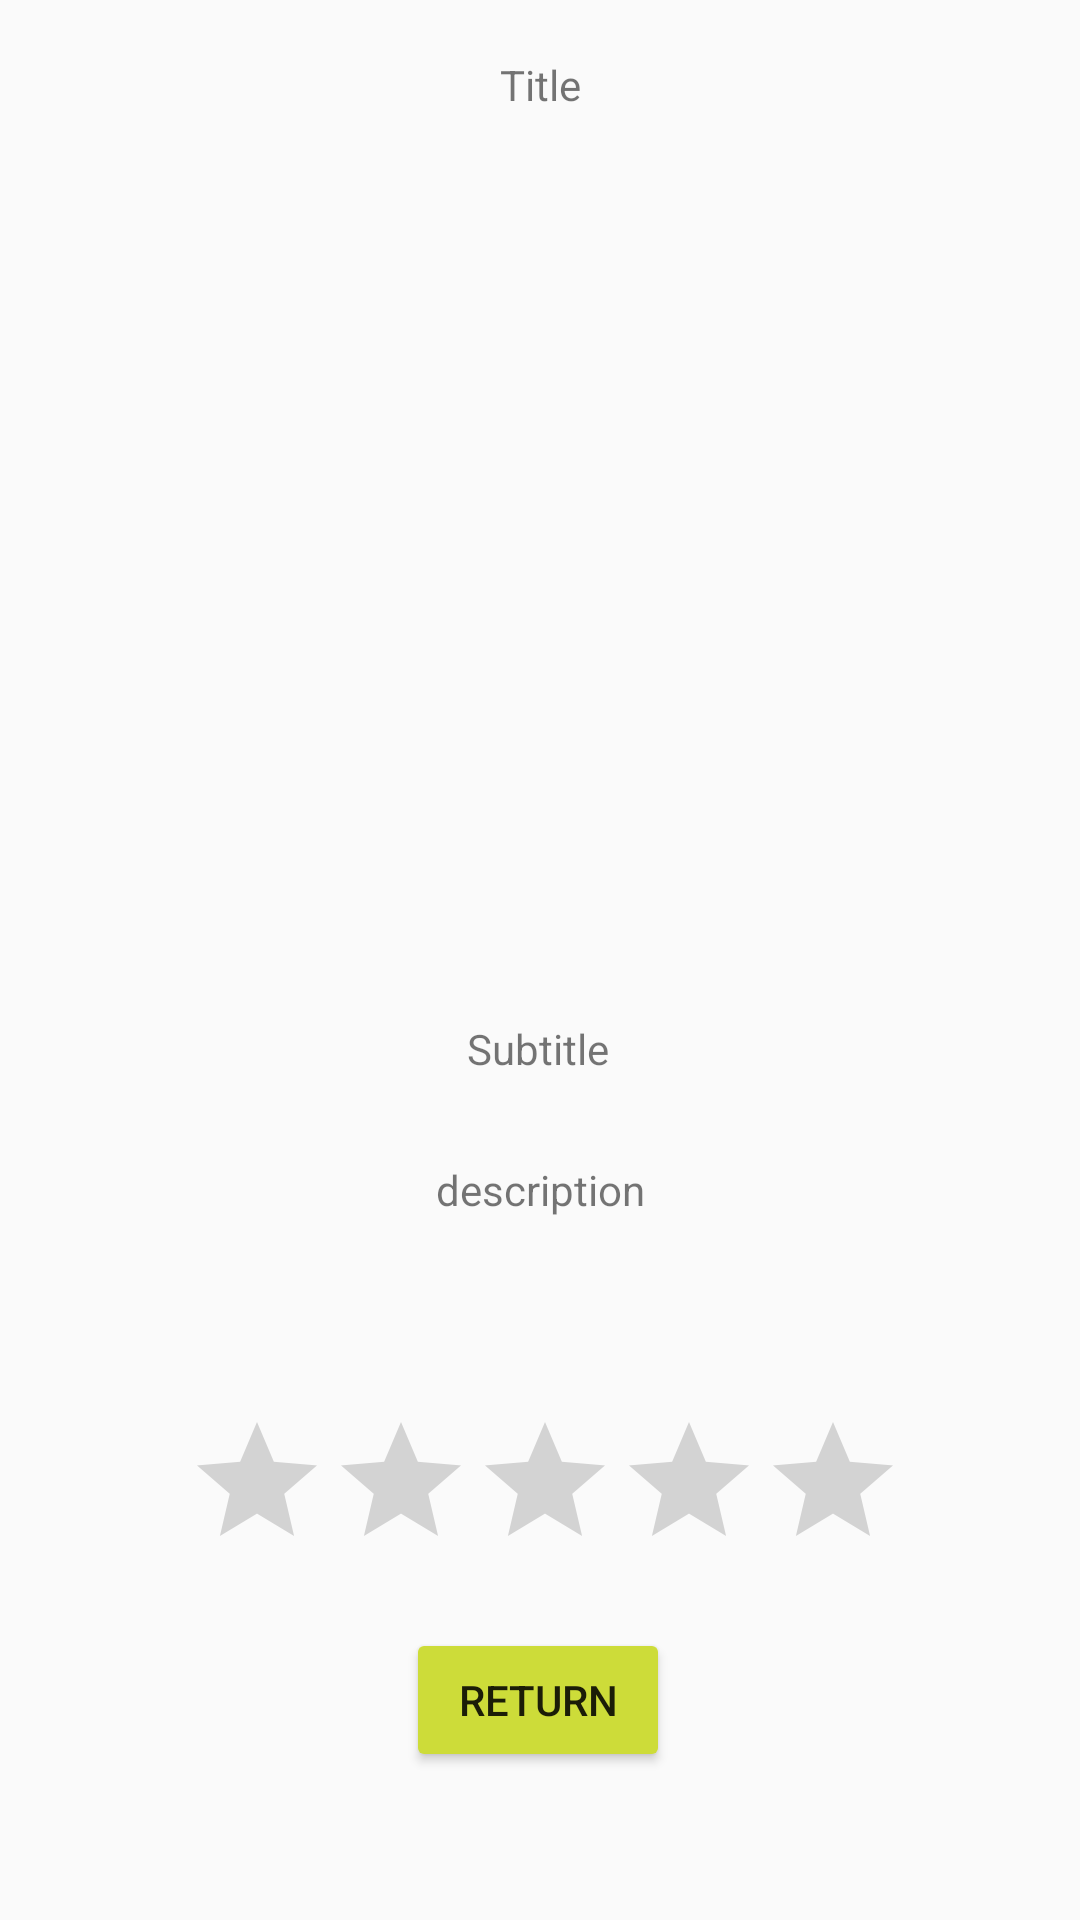

Android layout source for this screen:
<!-- AndroidManifest.xml: application theme Theme.AppCompat.Light.NoActionBar -->
<!-- res/layout/activity_place_details.xml -->
<?xml version="1.0" encoding="utf-8"?>
<androidx.constraintlayout.widget.ConstraintLayout xmlns:android="http://schemas.android.com/apk/res/android"
    xmlns:app="http://schemas.android.com/apk/res-auto"
    xmlns:tools="http://schemas.android.com/tools"
    android:layout_width="match_parent"
    android:layout_height="match_parent"
    tools:context=".PlaceDetailsActivity">

    <TextView
        android:id="@+id/eTitle"
        android:layout_width="wrap_content"
        android:layout_height="wrap_content"
        android:text="Title"
        app:layout_constraintBottom_toTopOf="@+id/eImage"
        app:layout_constraintEnd_toEndOf="parent"
        app:layout_constraintStart_toStartOf="parent"
        app:layout_constraintTop_toTopOf="parent" />

    <TextView
        android:id="@+id/esubtitle"
        android:layout_width="wrap_content"
        android:layout_height="wrap_content"
        android:layout_marginTop="22dp"
        android:text="Subtitle"
        app:layout_constraintBottom_toBottomOf="parent"
        app:layout_constraintEnd_toEndOf="parent"
        app:layout_constraintHorizontal_bias="0.498"
        app:layout_constraintStart_toStartOf="parent"
        app:layout_constraintTop_toBottomOf="@+id/eImage"
        app:layout_constraintVertical_bias="0.0" />

    <TextView
        android:id="@+id/eDescription"
        android:layout_width="wrap_content"
        android:layout_height="wrap_content"
        android:layout_marginEnd="150dp"
        android:layout_marginStart="150dp"
        android:text="description"
        app:layout_constraintBottom_toBottomOf="parent"
        app:layout_constraintEnd_toEndOf="parent"
        app:layout_constraintHorizontal_bias="0.498"
        app:layout_constraintStart_toStartOf="parent"
        app:layout_constraintTop_toBottomOf="@+id/esubtitle"
        app:layout_constraintVertical_bias="0.107" />

    <ImageView
        android:id="@+id/eImage"
        android:layout_width="323dp"
        android:layout_height="262dp"
        android:layout_marginTop="56dp"
        app:layout_constraintEnd_toEndOf="parent"
        app:layout_constraintHorizontal_bias="0.497"
        app:layout_constraintStart_toStartOf="parent"
        app:layout_constraintTop_toTopOf="parent"
        app:srcCompat="@drawable/alahambragranada"
        tools:ignore="MissingConstraints" />

    <RatingBar
        android:id="@+id/eRatingBar"
        android:layout_width="236dp"
        android:layout_height="49dp"
        android:layout_marginTop="64dp"
        app:layout_constraintEnd_toEndOf="parent"
        app:layout_constraintHorizontal_bias="0.497"
        app:layout_constraintStart_toStartOf="parent"
        app:layout_constraintTop_toBottomOf="@+id/eDescription" />

    <Button
        android:id="@+id/returnBtn"
        android:layout_width="wrap_content"
        android:layout_height="wrap_content"

        android:backgroundTint="#CDDC39"
        android:text="@string/btnReturn"
        app:layout_constraintBottom_toBottomOf="parent"
        app:layout_constraintEnd_toEndOf="parent"
        app:layout_constraintHorizontal_bias="0.498"
        app:layout_constraintStart_toStartOf="parent"
        app:layout_constraintTop_toBottomOf="@+id/eRatingBar"
        app:layout_constraintVertical_bias="0.326" />

</androidx.constraintlayout.widget.ConstraintLayout>
<!-- resources referenced by this layout -->
<resources>
  <string name="btnReturn">Return</string>
</resources>
